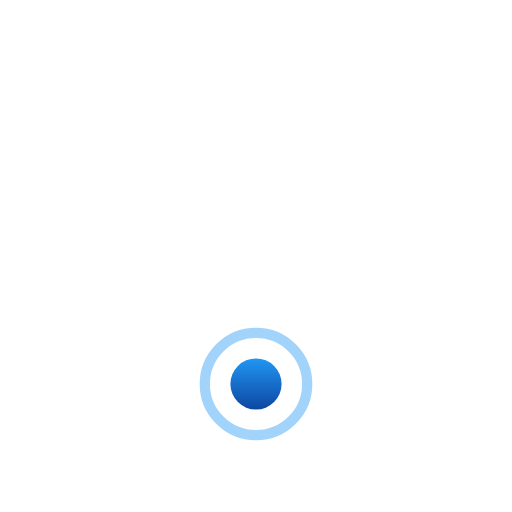
t = 0.00 s
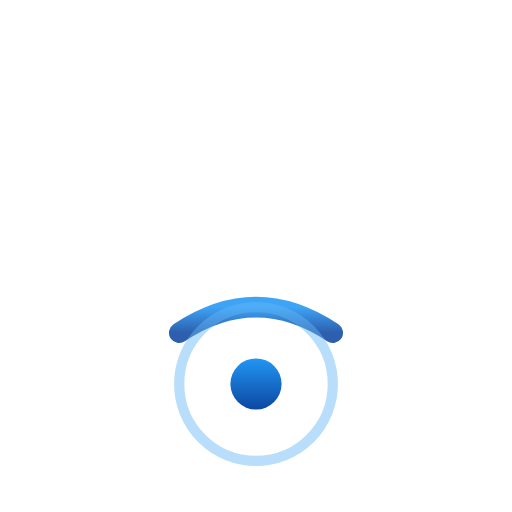
t = 0.50 s
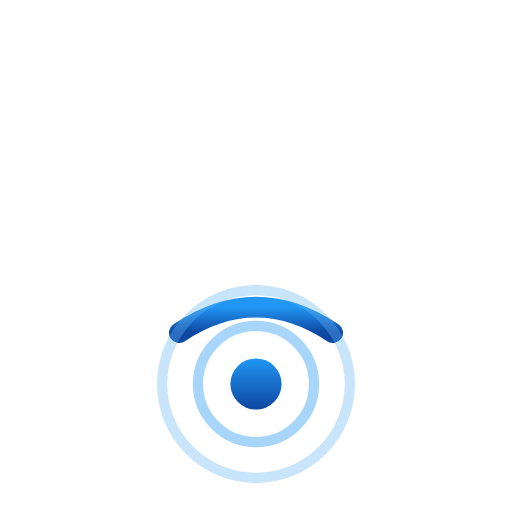
t = 0.83 s
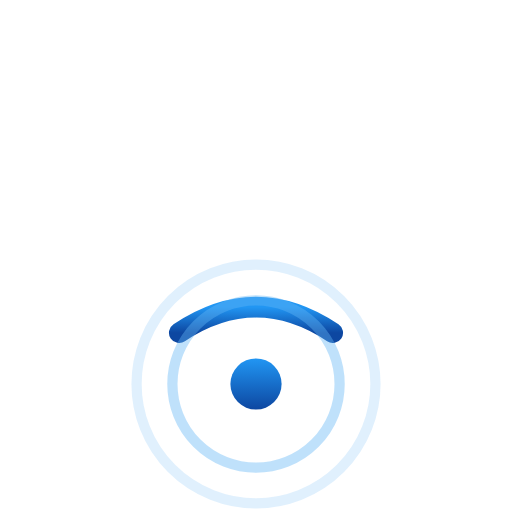
t = 1.33 s
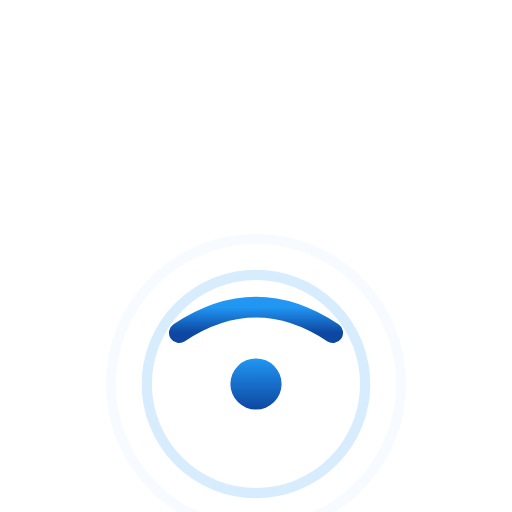
t = 1.83 s
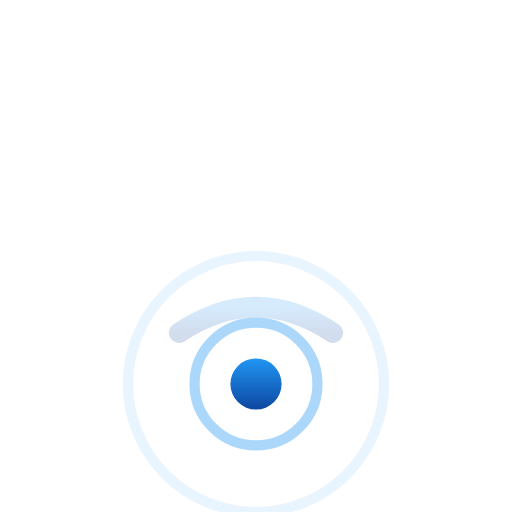
t = 2.20 s

The animated SVG that drew these frames (rendered in a browser with its animation timeline set to each time). Animation: 7 SMIL elements (animate=7); one cycle of 2.70 s, repeats indefinitely.

<?xml version="1.0" encoding="UTF-8"?>
<svg width="64" height="64" viewBox="0 0 100 100" xmlns="http://www.w3.org/2000/svg">
    <!-- WiFi signal with smooth waves -->
    <defs>
        <linearGradient id="wifiGrad" x1="0%" y1="0%" x2="0%" y2="100%">
            <stop offset="0%" style="stop-color:#2196F3;stop-opacity:1" />
            <stop offset="100%" style="stop-color:#0D47A1;stop-opacity:1" />
        </linearGradient>
    </defs>
    
    <!-- Base dot -->
    <circle cx="50" cy="75" r="5" fill="url(#wifiGrad)"/>
    
    <!-- Signal wave 1 (closest) -->
    <path d="M 35 65 Q 50 55 65 65" fill="none" stroke="url(#wifiGrad)" stroke-width="4" stroke-linecap="round" opacity="0">
        <animate attributeName="opacity" values="0;1;1;1" dur="2s" repeatCount="indefinite"
                 calcMode="spline" keySplines="0.42 0 0.58 1; 0.42 0 0.58 1; 0.42 0 0.58 1"/>
    </path>
    
    <!-- Signal wave 2 (middle) -->
    <path d="M 28 55 Q 50 40 72 55" fill="none" stroke="url(#wifiGrad)" stroke-width="4" stroke-linecap="round" opacity="0">
        <animate attributeName="opacity" values="0;0;1;1" dur="2s" repeatCount="indefinite"
                 calcMode="spline" keySplines="0.42 0 0.58 1; 0.42 0 0.58 1"/>
    </path>
    
    <!-- Signal wave 3 (farthest) -->
    <path d="M 20 45 Q 50 25 80 45" fill="none" stroke="url(#wifiGrad)" stroke-width="4" stroke-linecap="round" opacity="0">
        <animate attributeName="opacity" values="0;0;0;1" dur="2s" repeatCount="indefinite"
                 calcMode="spline" keySplines="0.42 0 0.58 1"/>
    </path>
    
    <!-- Pulse waves expanding -->
    <circle cx="50" cy="75" r="10" fill="none" stroke="#64B5F6" stroke-width="2" opacity="0">
        <animate attributeName="r" values="10;30" dur="2s" repeatCount="indefinite"/>
        <animate attributeName="opacity" values="0.6;0" dur="2s" repeatCount="indefinite"/>
    </circle>
    <circle cx="50" cy="75" r="10" fill="none" stroke="#64B5F6" stroke-width="2" opacity="0">
        <animate attributeName="r" values="10;30" dur="2s" begin="0.7s" repeatCount="indefinite"/>
        <animate attributeName="opacity" values="0.6;0" dur="2s" begin="0.7s" repeatCount="indefinite"/>
    </circle>
</svg>
